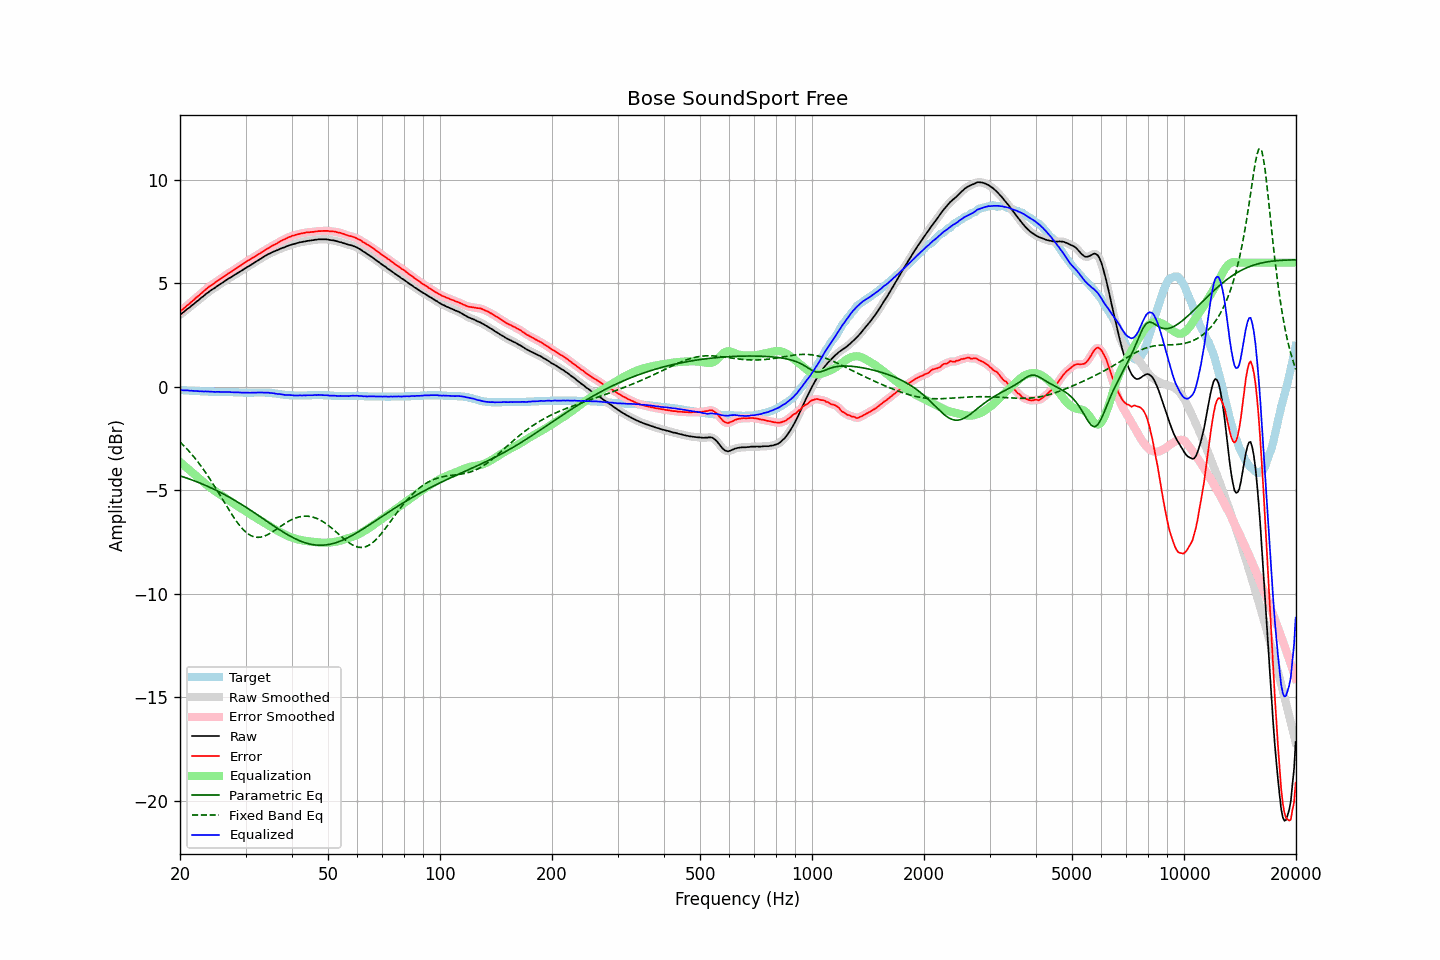

The table this chart was drawn from, first rows:
frequency, raw, error, smoothed, error_smoothed, equalization, parametric_eq, fixed_band_eq, equalized_raw, equalized_smoothed, target
20.00, 3.48, 3.64, 3.48, 3.63, -3.63, -4.30, -2.66, -0.15, -0.16, -0.16
20.20, 3.54, 3.70, 3.54, 3.70, -3.70, -4.33, -2.74, -0.16, -0.16, -0.16
20.40, 3.60, 3.77, 3.60, 3.77, -3.76, -4.35, -2.81, -0.17, -0.16, -0.17
20.61, 3.66, 3.82, 3.66, 3.83, -3.83, -4.38, -2.89, -0.17, -0.17, -0.17
20.81, 3.73, 3.91, 3.72, 3.90, -3.90, -4.41, -2.98, -0.17, -0.17, -0.18
21.02, 3.79, 3.97, 3.79, 3.96, -3.96, -4.43, -3.06, -0.18, -0.18, -0.18
21.23, 3.84, 4.03, 3.85, 4.03, -4.03, -4.46, -3.15, -0.19, -0.18, -0.19
21.44, 3.91, 4.10, 3.90, 4.09, -4.10, -4.49, -3.24, -0.19, -0.19, -0.19
21.66, 3.97, 4.16, 3.97, 4.16, -4.16, -4.52, -3.33, -0.20, -0.20, -0.20
21.87, 4.03, 4.23, 4.03, 4.23, -4.23, -4.55, -3.42, -0.20, -0.20, -0.20
22.09, 4.10, 4.31, 4.09, 4.30, -4.30, -4.58, -3.52, -0.20, -0.20, -0.21
22.31, 4.16, 4.37, 4.16, 4.37, -4.37, -4.61, -3.62, -0.21, -0.21, -0.21
22.54, 4.22, 4.42, 4.22, 4.43, -4.43, -4.64, -3.72, -0.22, -0.21, -0.21
22.76, 4.29, 4.51, 4.28, 4.50, -4.50, -4.67, -3.82, -0.21, -0.22, -0.22
22.99, 4.35, 4.56, 4.35, 4.57, -4.57, -4.70, -3.93, -0.22, -0.22, -0.22
23.22, 4.41, 4.63, 4.41, 4.64, -4.64, -4.73, -4.04, -0.23, -0.22, -0.23
23.45, 4.48, 4.71, 4.48, 4.70, -4.70, -4.77, -4.15, -0.22, -0.22, -0.23
23.69, 4.54, 4.76, 4.54, 4.77, -4.76, -4.80, -4.27, -0.23, -0.22, -0.23
23.92, 4.60, 4.84, 4.60, 4.83, -4.82, -4.84, -4.38, -0.22, -0.23, -0.24
24.16, 4.65, 4.89, 4.65, 4.88, -4.88, -4.87, -4.50, -0.23, -0.23, -0.24
24.40, 4.70, 4.94, 4.70, 4.94, -4.94, -4.91, -4.62, -0.24, -0.24, -0.24
24.65, 4.75, 4.98, 4.75, 4.99, -4.99, -4.95, -4.75, -0.25, -0.25, -0.24
24.89, 4.80, 5.05, 4.80, 5.05, -5.05, -4.98, -4.87, -0.25, -0.24, -0.25
25.14, 4.86, 5.11, 4.86, 5.10, -5.10, -5.02, -5.00, -0.24, -0.24, -0.25
25.39, 4.91, 5.16, 4.91, 5.16, -5.15, -5.06, -5.12, -0.24, -0.24, -0.25
25.65, 4.96, 5.20, 4.96, 5.21, -5.21, -5.10, -5.25, -0.25, -0.25, -0.25
25.91, 5.01, 5.25, 5.01, 5.25, -5.26, -5.14, -5.38, -0.25, -0.25, -0.25
26.16, 5.06, 5.31, 5.06, 5.31, -5.31, -5.18, -5.51, -0.25, -0.25, -0.25
26.43, 5.12, 5.36, 5.11, 5.36, -5.37, -5.22, -5.64, -0.25, -0.25, -0.25
26.69, 5.17, 5.43, 5.17, 5.42, -5.42, -5.26, -5.77, -0.25, -0.25, -0.26
26.96, 5.22, 5.47, 5.22, 5.47, -5.47, -5.31, -5.89, -0.25, -0.25, -0.26
27.23, 5.27, 5.52, 5.26, 5.52, -5.52, -5.35, -6.02, -0.25, -0.26, -0.26
27.50, 5.31, 5.56, 5.31, 5.57, -5.57, -5.39, -6.14, -0.26, -0.26, -0.26
27.77, 5.36, 5.62, 5.36, 5.62, -5.62, -5.44, -6.26, -0.26, -0.26, -0.26
28.05, 5.41, 5.68, 5.41, 5.67, -5.67, -5.48, -6.38, -0.26, -0.26, -0.27
28.33, 5.46, 5.73, 5.46, 5.72, -5.72, -5.53, -6.49, -0.26, -0.27, -0.27
28.62, 5.51, 5.77, 5.50, 5.78, -5.77, -5.58, -6.59, -0.27, -0.27, -0.27
28.90, 5.55, 5.83, 5.55, 5.82, -5.83, -5.62, -6.69, -0.28, -0.27, -0.28
29.19, 5.60, 5.88, 5.60, 5.88, -5.88, -5.67, -6.79, -0.28, -0.28, -0.28
29.48, 5.65, 5.93, 5.65, 5.93, -5.93, -5.72, -6.87, -0.28, -0.28, -0.28
29.78, 5.70, 5.98, 5.70, 5.98, -5.98, -5.77, -6.95, -0.28, -0.28, -0.29
30.08, 5.75, 6.03, 5.75, 6.03, -6.03, -5.82, -7.02, -0.28, -0.28, -0.29
30.38, 5.80, 6.08, 5.79, 6.08, -6.08, -5.87, -7.09, -0.28, -0.28, -0.29
30.68, 5.84, 6.12, 5.84, 6.13, -6.13, -5.92, -7.14, -0.29, -0.29, -0.29
30.99, 5.89, 6.17, 5.89, 6.17, -6.18, -5.97, -7.19, -0.29, -0.29, -0.29
31.30, 5.94, 6.22, 5.94, 6.22, -6.22, -6.02, -7.22, -0.29, -0.29, -0.29
31.61, 5.99, 6.26, 5.99, 6.27, -6.27, -6.07, -7.25, -0.28, -0.28, -0.28
31.93, 6.04, 6.31, 6.04, 6.32, -6.32, -6.12, -7.26, -0.28, -0.28, -0.28
32.24, 6.09, 6.37, 6.09, 6.36, -6.37, -6.18, -7.28, -0.28, -0.28, -0.28
32.57, 6.14, 6.41, 6.14, 6.42, -6.41, -6.23, -7.27, -0.28, -0.27, -0.28
32.89, 6.19, 6.47, 6.19, 6.46, -6.46, -6.28, -7.27, -0.27, -0.27, -0.28
33.22, 6.24, 6.52, 6.24, 6.51, -6.51, -6.34, -7.25, -0.27, -0.28, -0.28
33.55, 6.28, 6.56, 6.28, 6.56, -6.56, -6.39, -7.23, -0.28, -0.28, -0.28
33.89, 6.33, 6.60, 6.33, 6.61, -6.61, -6.44, -7.20, -0.28, -0.28, -0.28
34.23, 6.37, 6.65, 6.37, 6.65, -6.66, -6.50, -7.16, -0.29, -0.28, -0.29
34.57, 6.42, 6.71, 6.41, 6.70, -6.70, -6.55, -7.12, -0.28, -0.29, -0.29
34.92, 6.45, 6.74, 6.45, 6.75, -6.75, -6.60, -7.08, -0.30, -0.29, -0.30
35.27, 6.49, 6.79, 6.49, 6.80, -6.79, -6.65, -7.03, -0.30, -0.30, -0.31
35.62, 6.53, 6.84, 6.52, 6.84, -6.84, -6.71, -6.98, -0.31, -0.31, -0.32
35.97, 6.56, 6.88, 6.56, 6.88, -6.88, -6.76, -6.93, -0.32, -0.32, -0.32
... 635 more rows
